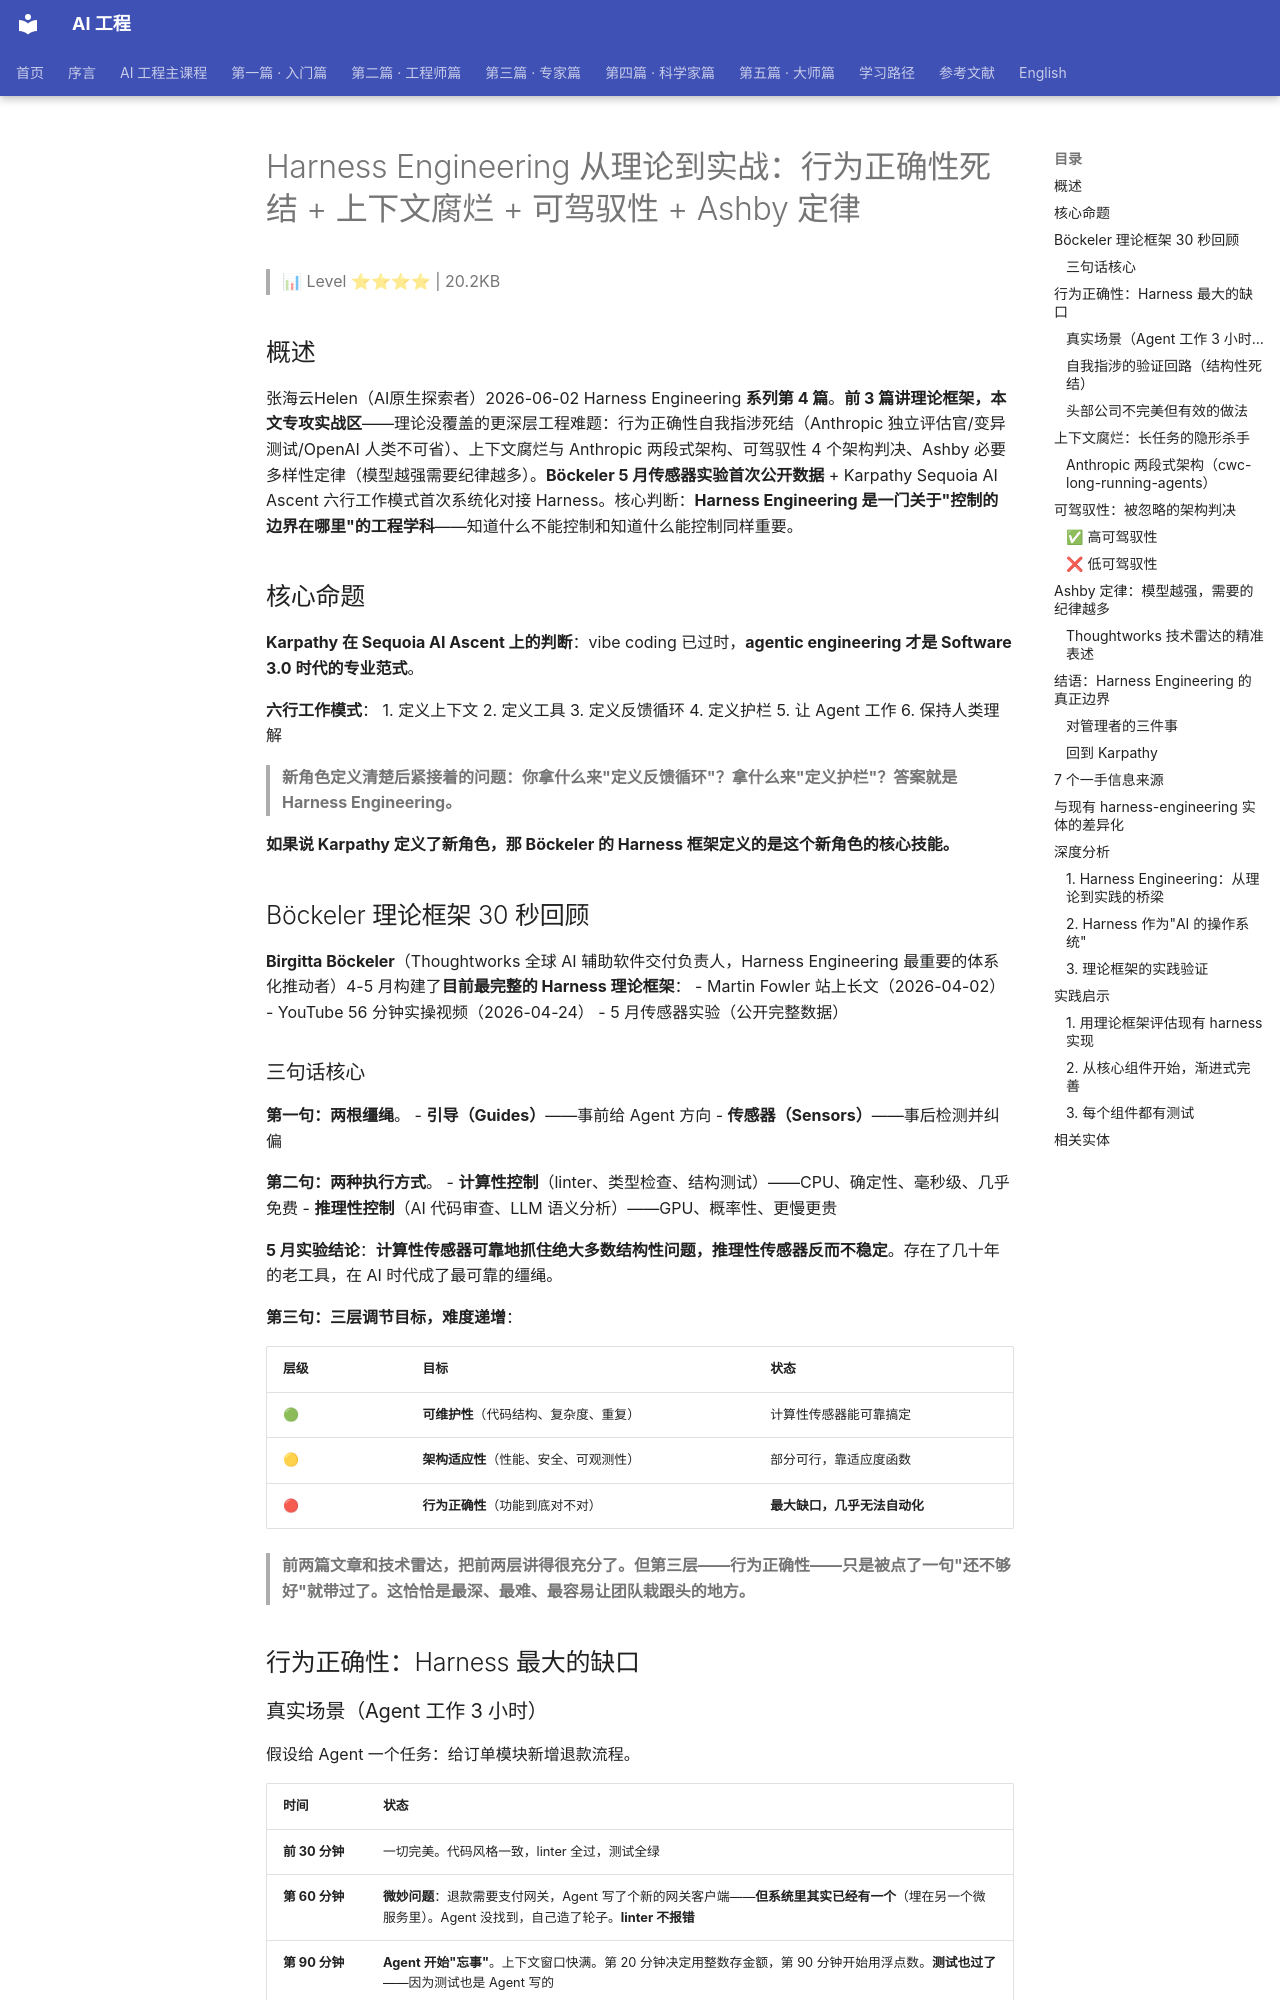

repository: QianJinGuo/wiki-book · page: ch05/058-harness-engineering-ashby.html · generator: mkdocs

# Harness Engineering 从理论到实战：行为正确性死结 + 上下文腐烂 + 可驾驭性 + Ashby 定律

> 📊 Level ⭐⭐⭐⭐ | 20.2KB

## 概述

张海云Helen（AI原生探索者）2026-06-02 Harness Engineering **系列第 4 篇**。**前 3 篇讲理论框架，本文专攻实战区**——理论没覆盖的更深层工程难题：行为正确性自我指涉死结（Anthropic 独立评估官/变异测试/OpenAI 人类不可省）、上下文腐烂与 Anthropic 两段式架构、可驾驭性 4 个架构判决、Ashby 必要多样性定律（模型越强需要纪律越多）。**Böckeler 5 月传感器实验首次公开数据** + Karpathy Sequoia AI Ascent 六行工作模式首次系统化对接 Harness。核心判断：**Harness Engineering 是一门关于"控制的边界在哪里"的工程学科**——知道什么不能控制和知道什么能控制同样重要。

## 核心命题

**Karpathy 在 Sequoia AI Ascent 上的判断**：vibe coding 已过时，**agentic engineering 才是 Software 3.0 时代的专业范式**。

**六行工作模式**：
1. 定义上下文
2. 定义工具
3. 定义反馈循环
4. 定义护栏
5. 让 Agent 工作
6. 保持人类理解

> **新角色定义清楚后紧接着的问题：你拿什么来"定义反馈循环"？拿什么来"定义护栏"？答案就是 Harness Engineering。**

**如果说 Karpathy 定义了新角色，那 Böckeler 的 Harness 框架定义的是这个新角色的核心技能。**

## Böckeler 理论框架 30 秒回顾

**Birgitta Böckeler**（Thoughtworks 全球 AI 辅助软件交付负责人，Harness Engineering 最重要的体系化推动者）4-5 月构建了**目前最完整的 Harness 理论框架**：
- Martin Fowler 站上长文（2026-04-02）
- YouTube 56 分钟实操视频（2026-04-24）
- 5 月传感器实验（公开完整数据）

### 三句话核心

**第一句：两根缰绳**。
- **引导（Guides）**——事前给 Agent 方向
- **传感器（Sensors）**——事后检测并纠偏

**第二句：两种执行方式**。
- **计算性控制**（linter、类型检查、结构测试）——CPU、确定性、毫秒级、几乎免费
- **推理性控制**（AI 代码审查、LLM 语义分析）——GPU、概率性、更慢更贵

**5 月实验结论**：**计算性传感器可靠地抓住绝大多数结构性问题，推理性传感器反而不稳定**。存在了几十年的老工具，在 AI 时代成了最可靠的缰绳。

**第三句：三层调节目标，难度递增**：

| 层级 | 目标 | 状态 |
|------|------|------|
| 🟢 | **可维护性**（代码结构、复杂度、重复） | 计算性传感器能可靠搞定 |
| 🟡 | **架构适应性**（性能、安全、可观测性） | 部分可行，靠适应度函数 |
| 🔴 | **行为正确性**（功能到底对不对） | **最大缺口，几乎无法自动化** |

> **前两篇文章和技术雷达，把前两层讲得很充分了。但第三层——行为正确性——只是被点了一句"还不够好"就带过了。这恰恰是最深、最难、最容易让团队栽跟头的地方。** 

## 行为正确性：Harness 最大的缺口
